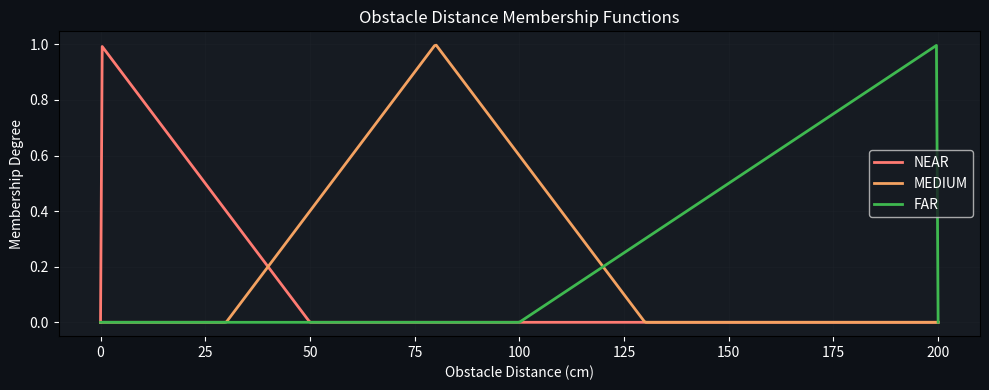

The script that saved this image: (Note: this script raises an exception after producing the figure.)
"""
Fuzzy Membership Functions
Author: Adham Aboulkheir | University of Essex
"""
import numpy as np
from typing import Union


class TriangularMF:
    """Triangular membership function: /\\"""
    def __init__(self, a: float, b: float, c: float, name: str = ""):
        assert a <= b <= c, f"Parameters must satisfy a <= b <= c, got {a}, {b}, {c}"
        self.a, self.b, self.c = a, b, c
        self.name = name
    
    def compute(self, x: Union[float, np.ndarray]) -> Union[float, np.ndarray]:
        x = np.atleast_1d(np.array(x, dtype=float))
        left  = (x - self.a) / (self.b - self.a + 1e-9)
        right = (self.c - x) / (self.c - self.b + 1e-9)
        return np.clip(np.minimum(left, right), 0, 1)
    
    def centroid(self) -> float:
        return self.b
    
    def __repr__(self):
        return f"TriangularMF(name={self.name!r}, a={self.a}, b={self.b}, c={self.c})"


class TrapezoidalMF:
    """Trapezoidal membership function: /‾\\"""
    def __init__(self, a: float, b: float, c: float, d: float, name: str = ""):
        self.a, self.b, self.c, self.d = a, b, c, d
        self.name = name
    
    def compute(self, x: Union[float, np.ndarray]) -> Union[float, np.ndarray]:
        x = np.atleast_1d(np.array(x, dtype=float))
        left  = (x - self.a) / (self.b - self.a + 1e-9)
        right = (self.d - x) / (self.d - self.c + 1e-9)
        return np.clip(np.minimum(np.minimum(left, 1.0), right), 0, 1)


class GaussianMF:
    """Gaussian membership function: bell curve."""
    def __init__(self, mean: float, sigma: float, name: str = ""):
        self.mean = mean
        self.sigma = sigma
        self.name = name
    
    def compute(self, x: Union[float, np.ndarray]) -> Union[float, np.ndarray]:
        x = np.atleast_1d(np.array(x, dtype=float))
        return np.exp(-0.5 * ((x - self.mean) / (self.sigma + 1e-9)) ** 2)


def build_obstacle_mfs() -> dict:
    """Build membership functions for obstacle distance (0-200 cm)."""
    return {
        "NEAR":   TriangularMF(0,   0,   50,  "NEAR"),
        "MEDIUM": TriangularMF(30,  80,  130, "MEDIUM"),
        "FAR":    TriangularMF(100, 200, 200, "FAR"),
    }


def build_speed_mfs() -> dict:
    """Build membership functions for robot speed (0-1 normalised)."""
    return {
        "LOW":  TriangularMF(0.0, 0.0, 0.5, "LOW"),
        "HIGH": TriangularMF(0.3, 1.0, 1.0, "HIGH"),
    }


def build_command_mfs() -> dict:
    """Build membership functions for motor command (-1 to +1)."""
    return {
        "STOP":     TriangularMF(-1.0, -1.0, -0.2, "STOP"),
        "SLOW":     TriangularMF(-0.3,  0.2,  0.5, "SLOW"),
        "MODERATE": TriangularMF( 0.3,  0.6,  0.8, "MODERATE"),
        "FAST":     TriangularMF( 0.6,  1.0,  1.0, "FAST"),
    }


if __name__ == "__main__":
    import matplotlib
    matplotlib.use("Agg")
    import matplotlib.pyplot as plt
    
    print("Membership Functions Demo")
    x = np.linspace(0, 200, 500)
    mfs = build_obstacle_mfs()
    
    fig, ax = plt.subplots(figsize=(10, 4), facecolor="#0d1117")
    ax.set_facecolor("#161b22")
    colors = ["#ff7b72", "#f4a261", "#3fb950"]
    for (name, mf), color in zip(mfs.items(), colors):
        ax.plot(x, mf.compute(x), label=name, color=color, linewidth=2)
    ax.set_xlabel("Obstacle Distance (cm)", color="white")
    ax.set_ylabel("Membership Degree", color="white")
    ax.set_title("Obstacle Distance Membership Functions", color="white")
    ax.legend(facecolor="#161b22", labelcolor="white")
    ax.tick_params(colors="white")
    ax.grid(alpha=0.3, color="#21262d")
    plt.tight_layout()
    plt.savefig("outputs/membership_functions.png", dpi=150, bbox_inches="tight")
    print("  Saved: outputs/membership_functions.png")
    
    # Test values
    for dist in [10, 50, 100, 180]:
        print(f"  Distance={dist}cm: NEAR={mfs['NEAR'].compute(dist)[0]:.2f}, "
              f"MEDIUM={mfs['MEDIUM'].compute(dist)[0]:.2f}, "
              f"FAR={mfs['FAR'].compute(dist)[0]:.2f}")
